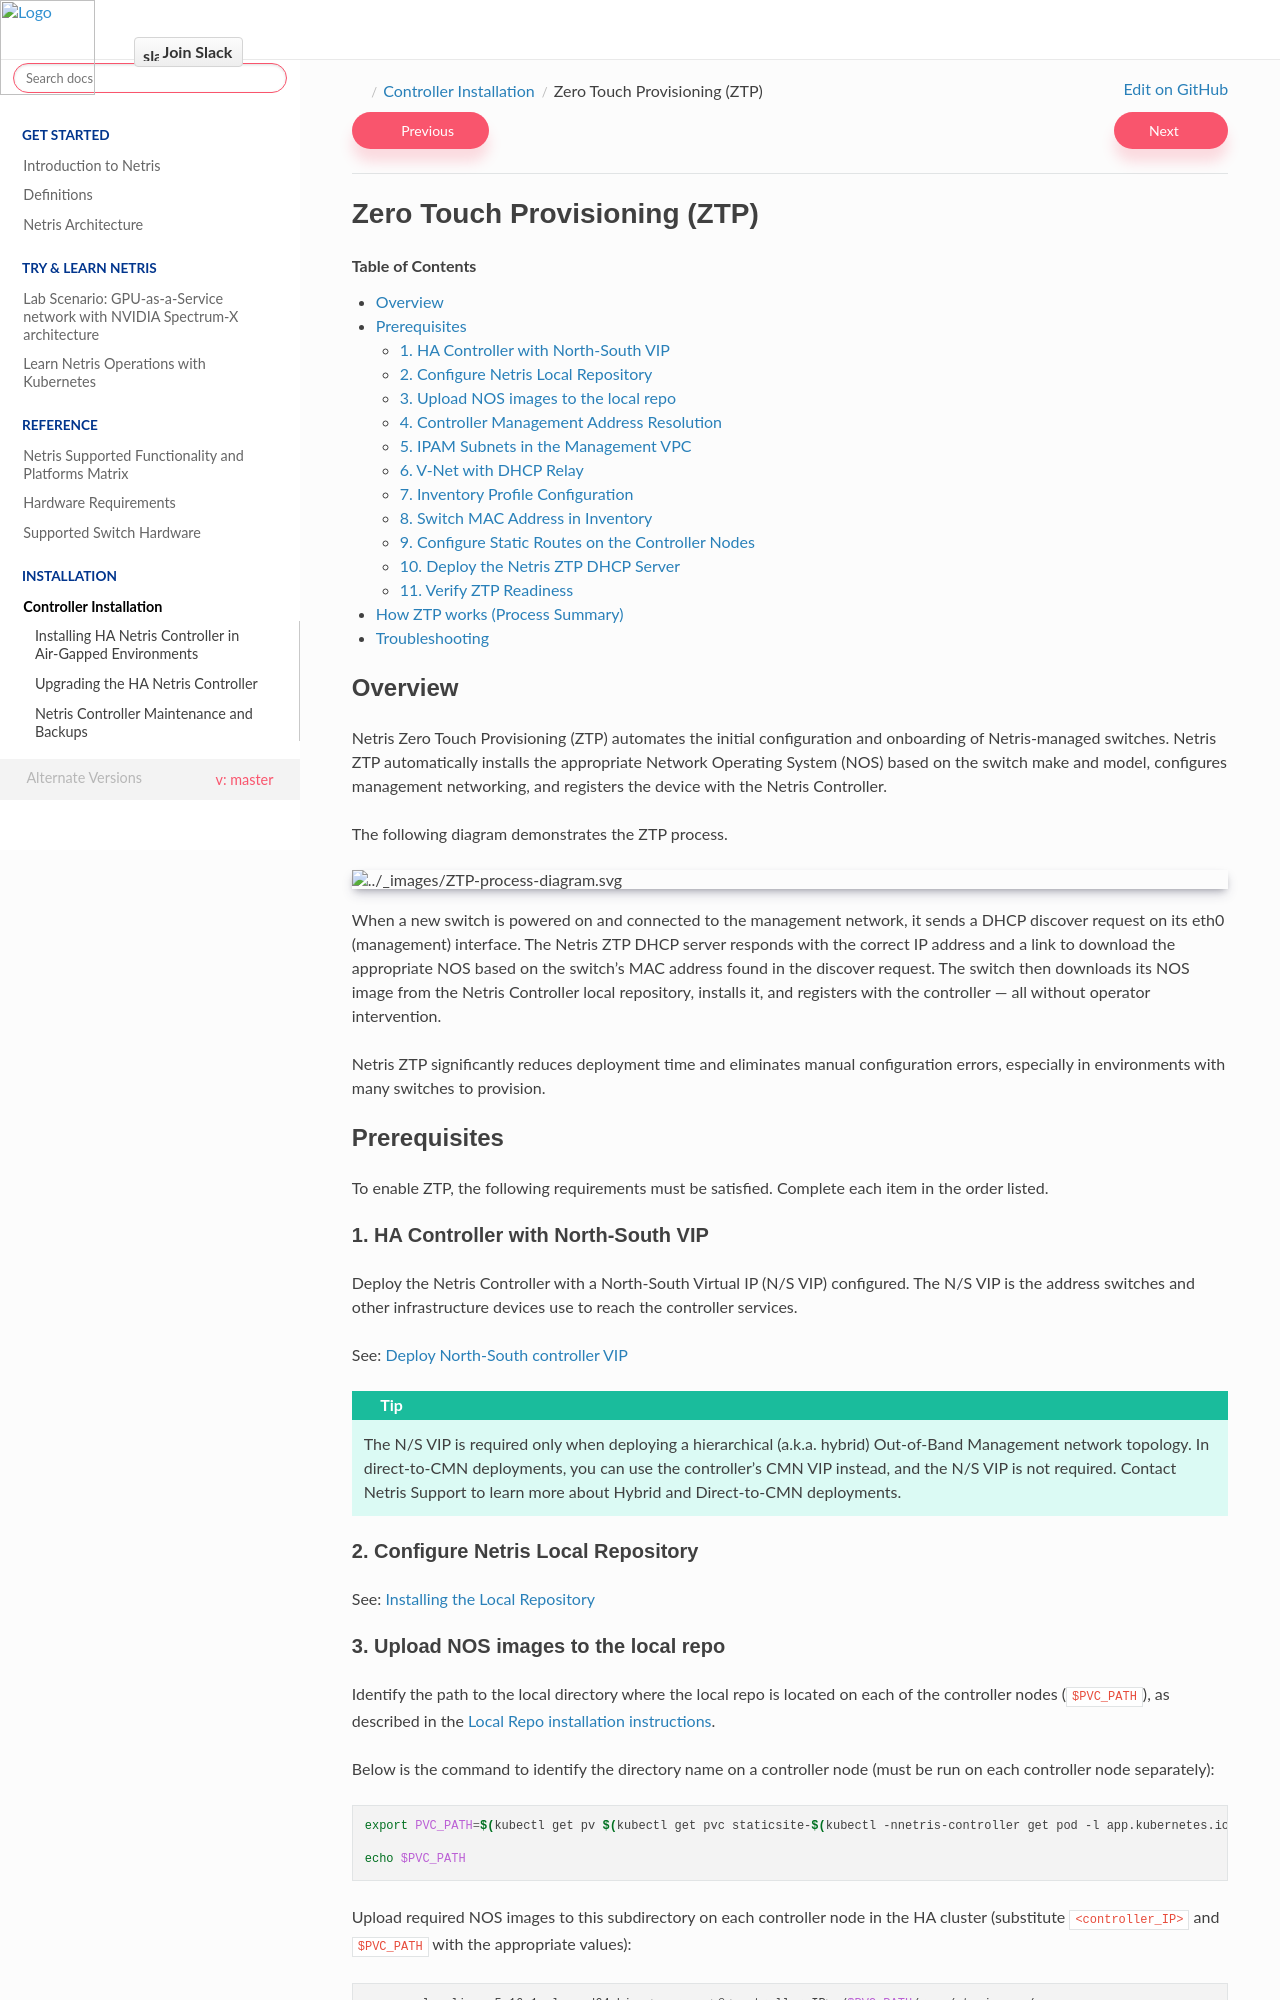

repository: netrisai/docs · page: en/master/installation/ztp.html · generator: sphinx

.. meta::
   :description: Netris Zero Touch Provisioning (ZTP)

##############################
Zero Touch Provisioning (ZTP)
##############################

.. contents:: Table of Contents
   :local:
   :depth: 3

Overview
========

Netris Zero Touch Provisioning (ZTP) automates the initial configuration and onboarding of Netris-managed switches. Netris ZTP automatically installs the appropriate Network Operating System (NOS) based on the switch make and model, configures management networking, and registers the device with the Netris Controller.

The following diagram demonstrates the ZTP process.

.. image:: ../images/ZTP-process-diagram.svg
   :align: center
   :class: with-shadow

.. raw:: html

  <br />

When a new switch is powered on and connected to the management network, it sends a DHCP discover request on its eth0 (management) interface. The Netris ZTP DHCP server responds with the correct IP address and a link to download the appropriate NOS based on the switch's MAC address found in the discover request. The switch then downloads its NOS image from the Netris Controller local repository, installs it, and registers with the controller — all without operator intervention.

Netris ZTP significantly reduces deployment time and eliminates manual configuration errors, especially in environments with many switches to provision.

Prerequisites
=============

To enable ZTP, the following requirements must be satisfied. Complete each item in the order listed.

1. HA Controller with North-South VIP
--------------------------------------

Deploy the Netris Controller with a North-South Virtual IP (N/S VIP) configured. The N/S VIP is the address switches and other infrastructure devices use to reach the controller services.

See: :ref:`Deploy North-South controller VIP <North-South-vip>`

.. tip::

   The N/S VIP is required only when deploying a hierarchical (a.k.a. hybrid) Out-of-Band Management network topology. In direct-to-CMN deployments, you can use the controller's CMN VIP instead, and the N/S VIP is not required. Contact Netris Support to learn more about Hybrid and Direct-to-CMN deployments.

2. Configure Netris Local Repository
-------------------------------------

See: :ref:`Installing the Local Repository <install-local-repo>`

3. Upload NOS images to the local repo
---------------------------------------

Identify the path to the local directory where the local repo is located on each of the controller nodes (``$PVC_PATH``), as described in the :ref:`Local Repo installation instructions <install-local-repo>`.

Below is the command to identify the directory name on a controller node (must be run on each controller node separately):

.. code-block:: shell

   export PVC_PATH=$(kubectl get pv $(kubectl get pvc staticsite-$(kubectl -nnetris-controller get pod -l app.kubernetes.io/instance=netris-local-repo --field-selector spec.nodeName=$(hostname | tr '[:upper:]' '[:lower:]') --no-headers -o custom-columns=":metadata.name") -n netris-controller -o jsonpath="{.spec.volumeName}") -o jsonpath="{.spec.local.path}")

   echo $PVC_PATH

Upload required NOS images to this subdirectory on each controller node in the HA cluster (substitute ``<controller_IP>`` and ``$PVC_PATH`` with the appropriate values):

.. code-block:: shell

   scp cumulus-linux-5.16.1-mlx-amd64.bin <username>@<controller_IP>:/$PVC_PATH/repo/ztp_images/

.. tip::

   The above example command may need to be modified to include the appropriate username and/or port number for your environment.

   This method will be improved in future releases to allow uploading through the Netris Controller UI or API, eliminating the need for manual file transfer to each controller node.

.. _ztp-controller-address-resolution:
